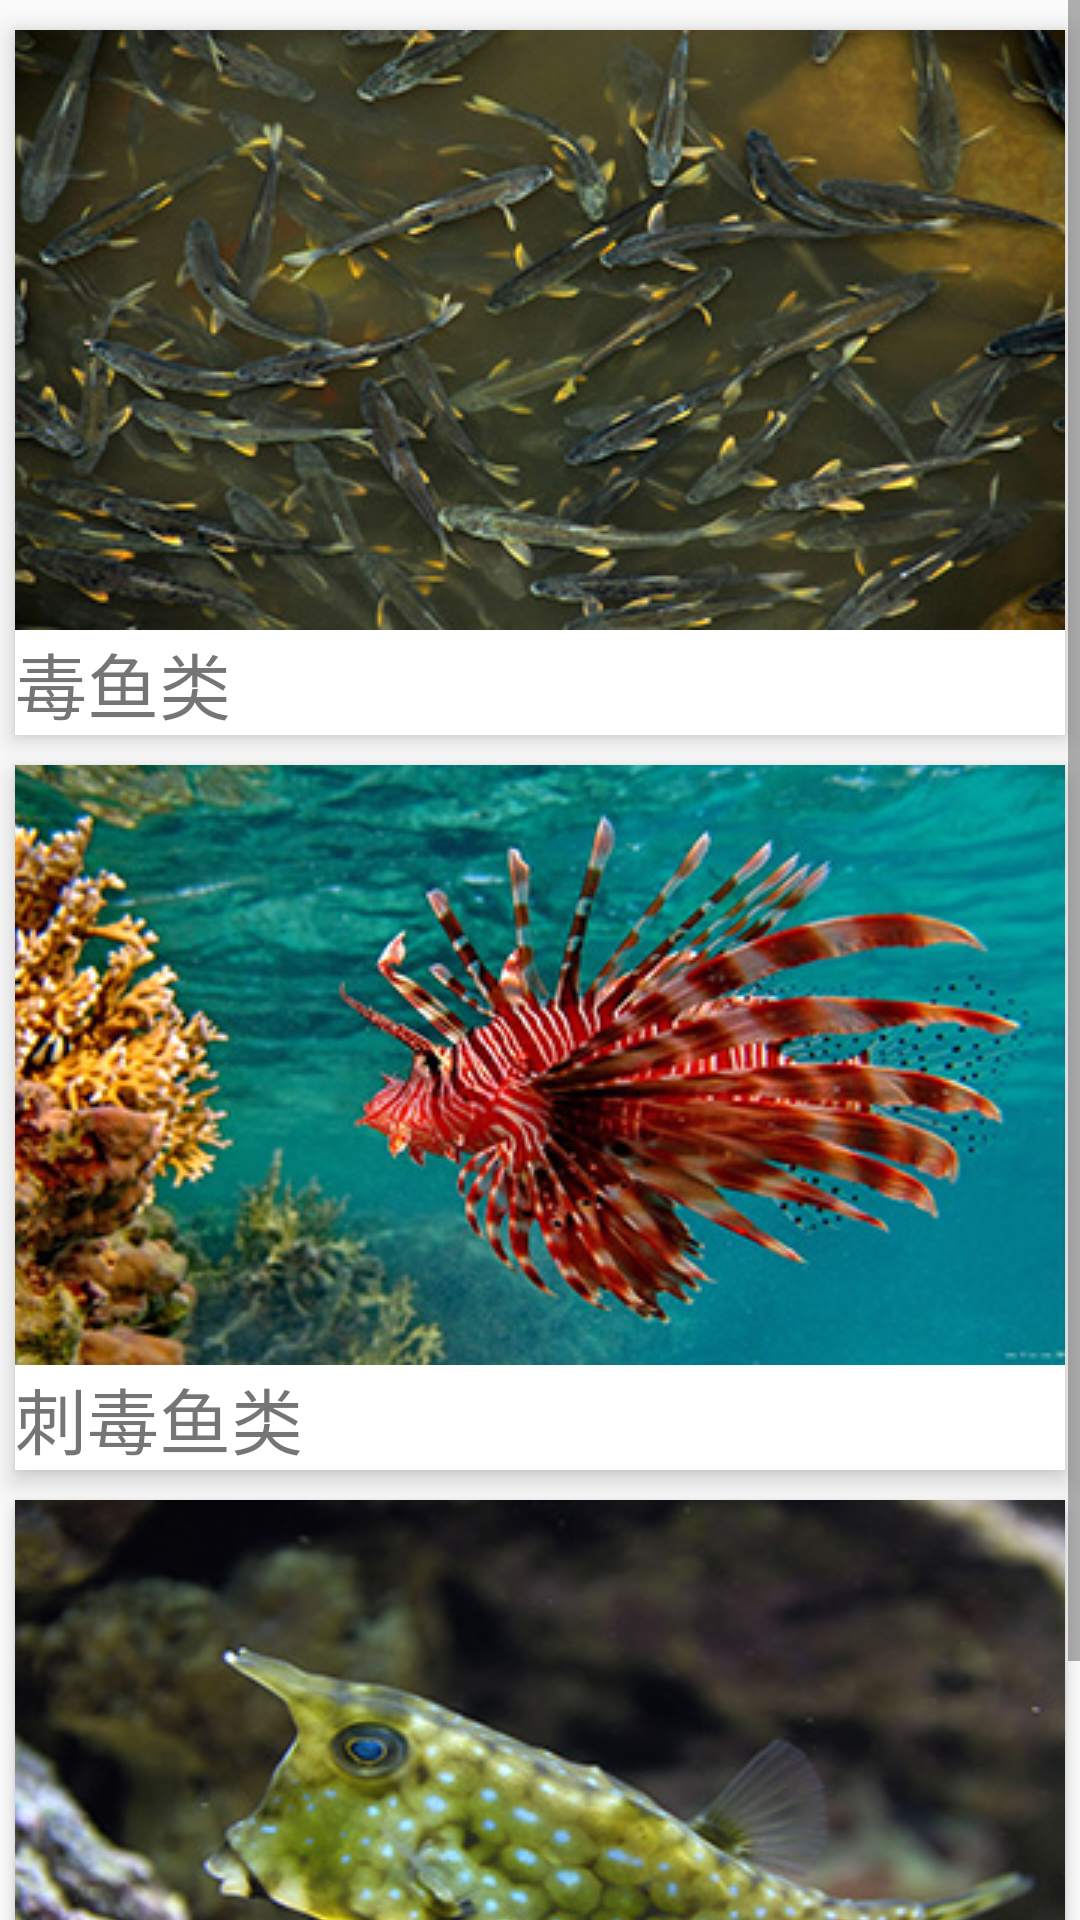

Write the Android layout XML for this screen, with the resource values it uses.
<!-- AndroidManifest.xml: application theme AppTheme -->
<!-- res/layout/content_fish.xml -->
<?xml version="1.0" encoding="utf-8"?>
<ScrollView xmlns:android="http://schemas.android.com/apk/res/android"
            android:layout_width="match_parent"
            android:layout_height="match_parent"
            android:orientation="vertical">
    <LinearLayout
        android:layout_width="match_parent"
        android:layout_height="match_parent"
        android:layout_marginTop="5dp"
        android:layout_marginBottom="10dp"
        android:orientation="vertical">
        <LinearLayout
            android:tag="duyulei"
            android:id="@+id/duyulei"
            android:layout_width="match_parent"
            android:layout_height="wrap_content"
            android:orientation="vertical"
            android:layout_margin="5dp"
            android:elevation="5dip"
            android:background="#ffffff">
            <TextView
                android:drawableTop="@drawable/fish_luandu"
                android:layout_width="wrap_content"
                android:layout_height="wrap_content"
                android:text="毒鱼类"
                android:layout_gravity="center"
                android:textSize="24dp"
                />
        </LinearLayout>
        <LinearLayout
            android:tag="ciduyulei"
            android:id="@+id/ciduyulei"
            android:layout_width="match_parent"
            android:layout_height="wrap_content"
            android:orientation="vertical"
            android:layout_margin="5dp"
            android:elevation="5dip"
            android:background="#ffffff">
            <TextView
                android:drawableTop="@drawable/fish_cidu"
                android:layout_width="wrap_content"
                android:layout_height="wrap_content"
                android:text="刺毒鱼类"
                android:layout_gravity="center"
                android:textSize="24dp"
                />
        </LinearLayout>
        <LinearLayout
            android:tag="pifu_ny_duyulei"
            android:id="@+id/pifu_ny_duyulei"
            android:layout_width="match_parent"
            android:layout_height="wrap_content"
            android:orientation="vertical"
            android:layout_margin="5dp"
            android:elevation="3dip"
            android:background="#ffffff">
            <TextView
                android:drawableTop="@drawable/fish_pifu"
                android:layout_width="wrap_content"
                android:layout_height="wrap_content"
                android:text="皮肤粘液毒鱼类"
                android:layout_gravity="center"
                android:textSize="24dp"
                />
        </LinearLayout>
    </LinearLayout>
</ScrollView>
<!-- resources referenced by this layout -->
<resources>
  <!-- drawable fish_cidu: jpg bitmap (drawable, 87881 bytes) -->
  <!-- drawable fish_luandu: jpg bitmap (drawable, 68192 bytes) -->
  <!-- drawable fish_pifu: jpg bitmap (drawable, 58360 bytes) -->
  <style name="AppTheme" parent="Theme.AppCompat.Light.NoActionBar">
          
          <item name="colorPrimary">@color/colorPrimary</item>
          <item name="colorPrimaryDark">@color/colorPrimaryDark</item>
          <item name="colorAccent">@color/colorAccent</item>
      </style>
  <color name="colorPrimary">#3F51B5</color>
  <color name="colorPrimaryDark">#303F9F</color>
  <color name="colorAccent">#FF4081</color>
</resources>
